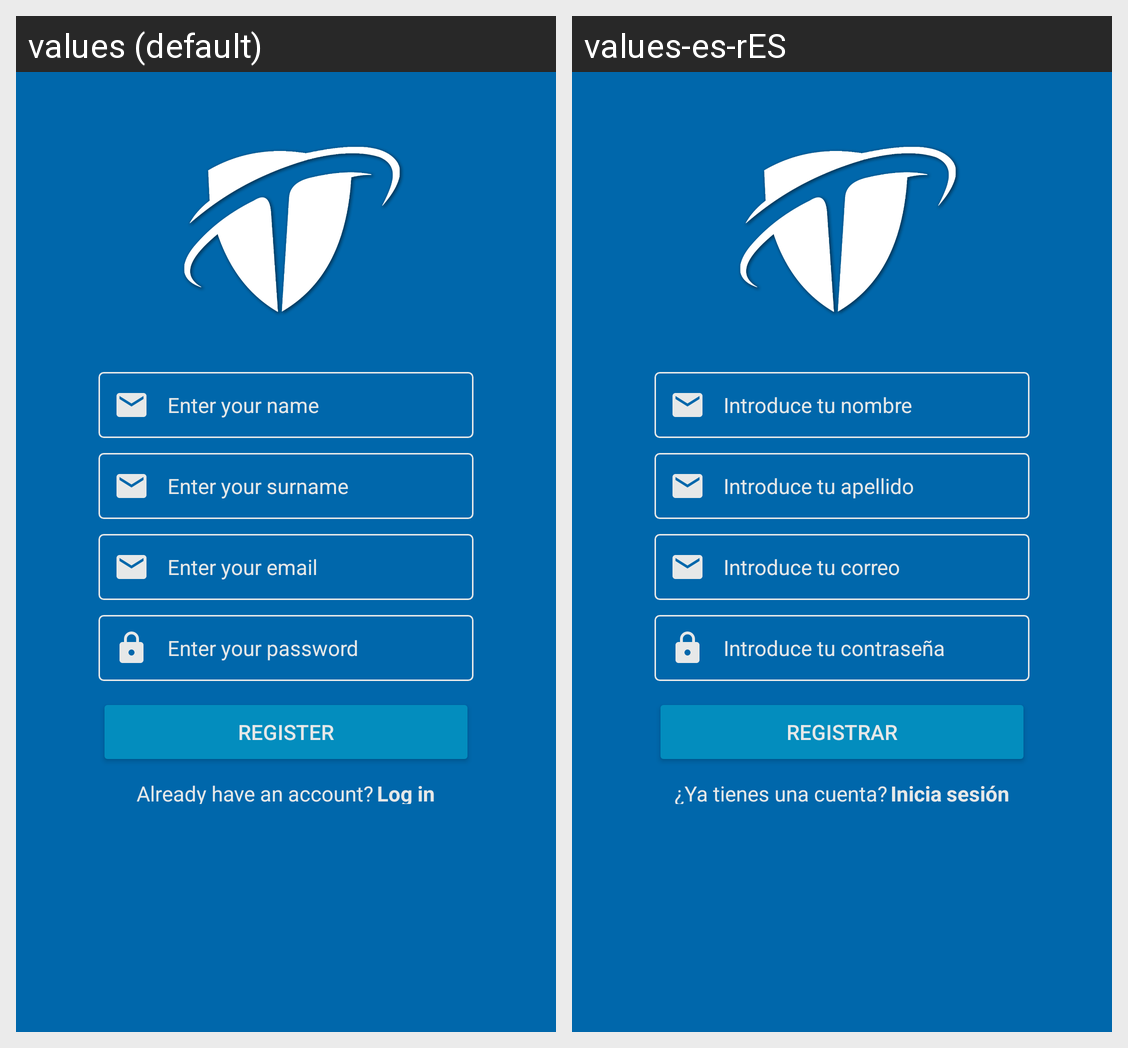

Locale-by-locale string values for the Android screen shown in this grid:
Android screen res/layout/activity_register.xml rendered under 2 locales, left to right: values (default), values-es-rES. Device: Nexus 5 (rendered at 1080×1920; each locale shown at half size, 540×960, under a caption strip naming it); theme Theme.Triland.
Strings drawn on this screen, with the default value and each locale's value (text and hints the layout hard-codes, and strings that could not be matched under every locale, appear in the picture but are not listed):

nameET
  values: Enter your name
  values-es-rES: Introduce tu nombre

surnameET
  values: Enter your surname
  values-es-rES: Introduce tu apellido

emailET
  values: Enter your email
  values-es-rES: Introduce tu correo

passET
  values: Enter your password
  values-es-rES: Introduce tu contraseña

register
  values: Register
  values-es-rES: Registrar

alreadyAccount
  values: Already have an account?
  values-es-rES: ¿Ya tienes una cuenta?

logInTV
  values: Log in
  values-es-rES: Inicia sesión
